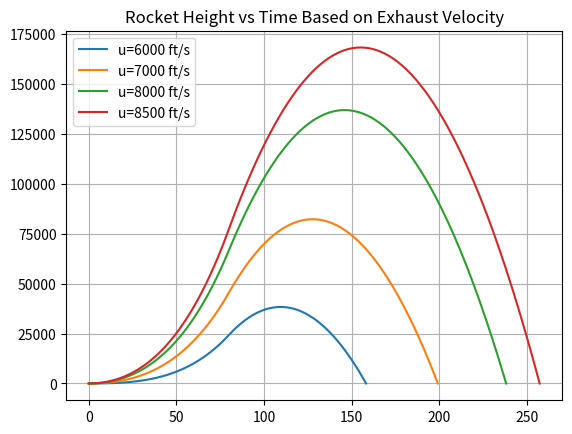
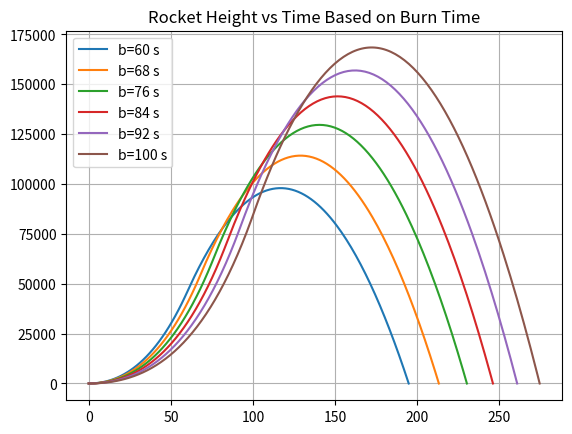

Reproduce these figures in Python, in order.
"""
Plots the trajectory of a rocket,
depending on its exhaust velocity or burn time
"""
import math
import matplotlib.pyplot as plt
def approx_flight (mR, q, b, u):
    """
    Return the tracjectory (time and altitude) of a rocket

    Parameters
        mR: (float or int) mass of rocket without fuel, in slugs
        q: (float or int) burn rate of fuel, in slugs/s
        b: (float or int) burn time, seconds
        u: (float or int) exhaust velocity, ft/s

    Returns as a tuple
        t: a list or array of numbers of at least 200 time values in seconds,
            from 0 to tf, where tf is the flight time (from takeoff to landing)
        h: a list or array of altitude values in feet,
           corresponding to the list (or array) of time values.
    """
    g=32.2 #given value of g
    #given formulas
    m_0=mR+q*b
    h_b=u/q*(m_0-q*b)*math.log(m_0-q*b)+u*(math.log(m_0)+1)*b-g*(b**2)/2\
        -u*m_0/q*math.log(m_0)
    v_b=u*math.log(m_0/(m_0-q*b))-g*b
    h_p=h_b+v_b**2/(2*g)
    t_p=b+v_b/g
    tf=t_p+math.sqrt(2*h_p/g)
    #initializes the arrays that contain values of time
    #and the corresponding heights
    t=[]
    h=[]
    time=0 #first value of time that will be used to calculate rocket height
    while time<tf:
        t.append(time) #adds value of time to the array t
        #the formula used for calculating height
        #depends on whether the rocket has run out of fuel
        if time<=b:
            Height=u/q*(m_0-q*time)*math.log(m_0-q*time)\
                +u*(math.log(m_0)+1)*time-g*(time**2)/2-u*m_0/q*math.log(m_0)
        else:
            Height=h_b+v_b*(time-b)-g*((time-b)**2)/2
        h.append(Height) #adds value of Height to the array t
        time=time+tf/200 #increments time to the next value used
                         #to calculate rocket height
    Height=0
    #adds final data point to the t and h arrays
    t.append(tf)
    h.append(Height)
    return t,h
def plot_test_u(u):
    """
    plots height of rocket vs time using different exhaust velocities
    
    u: (float or int) exhaust velocity, ft/s
    
    returns None
    """
    (t,h)=approx_flight(100,1,80,u)
    legend_text=f'u={u} ft/s'
    plt.plot(t,h,label=legend_text)
    return None
#Create and plot first graph (sensitivty to changes in exhaust velocity)
plt.figure(1)
#plots graphs using different exhaust velocities
plot_test_u(6000)
plot_test_u(7000)
plot_test_u(8000)
plot_test_u(8500)
plt.grid()
plt.legend()
plt.title('Rocket Height vs Time Based on Exhaust Velocity')
plt.show()
def plot_test_b(b):
    """
    plots height of rocket vs time using different burn times
    
    b: (float or int) bur time, s
    
    returns None
    """
    (t,h)=approx_flight(100,1,b,8000)
    legend_text=f'b={b} s'
    plt.plot(t,h,label=legend_text)
    return None
#Create and plot second graph (sensitivty to changes in burn time)
plt.figure(2)
for burn in range (60,101,8): #plots graphs using different burn times
    plot_test_b(burn)
plt.grid()
plt.legend()
plt.title('Rocket Height vs Time Based on Burn Time')
plt.show()